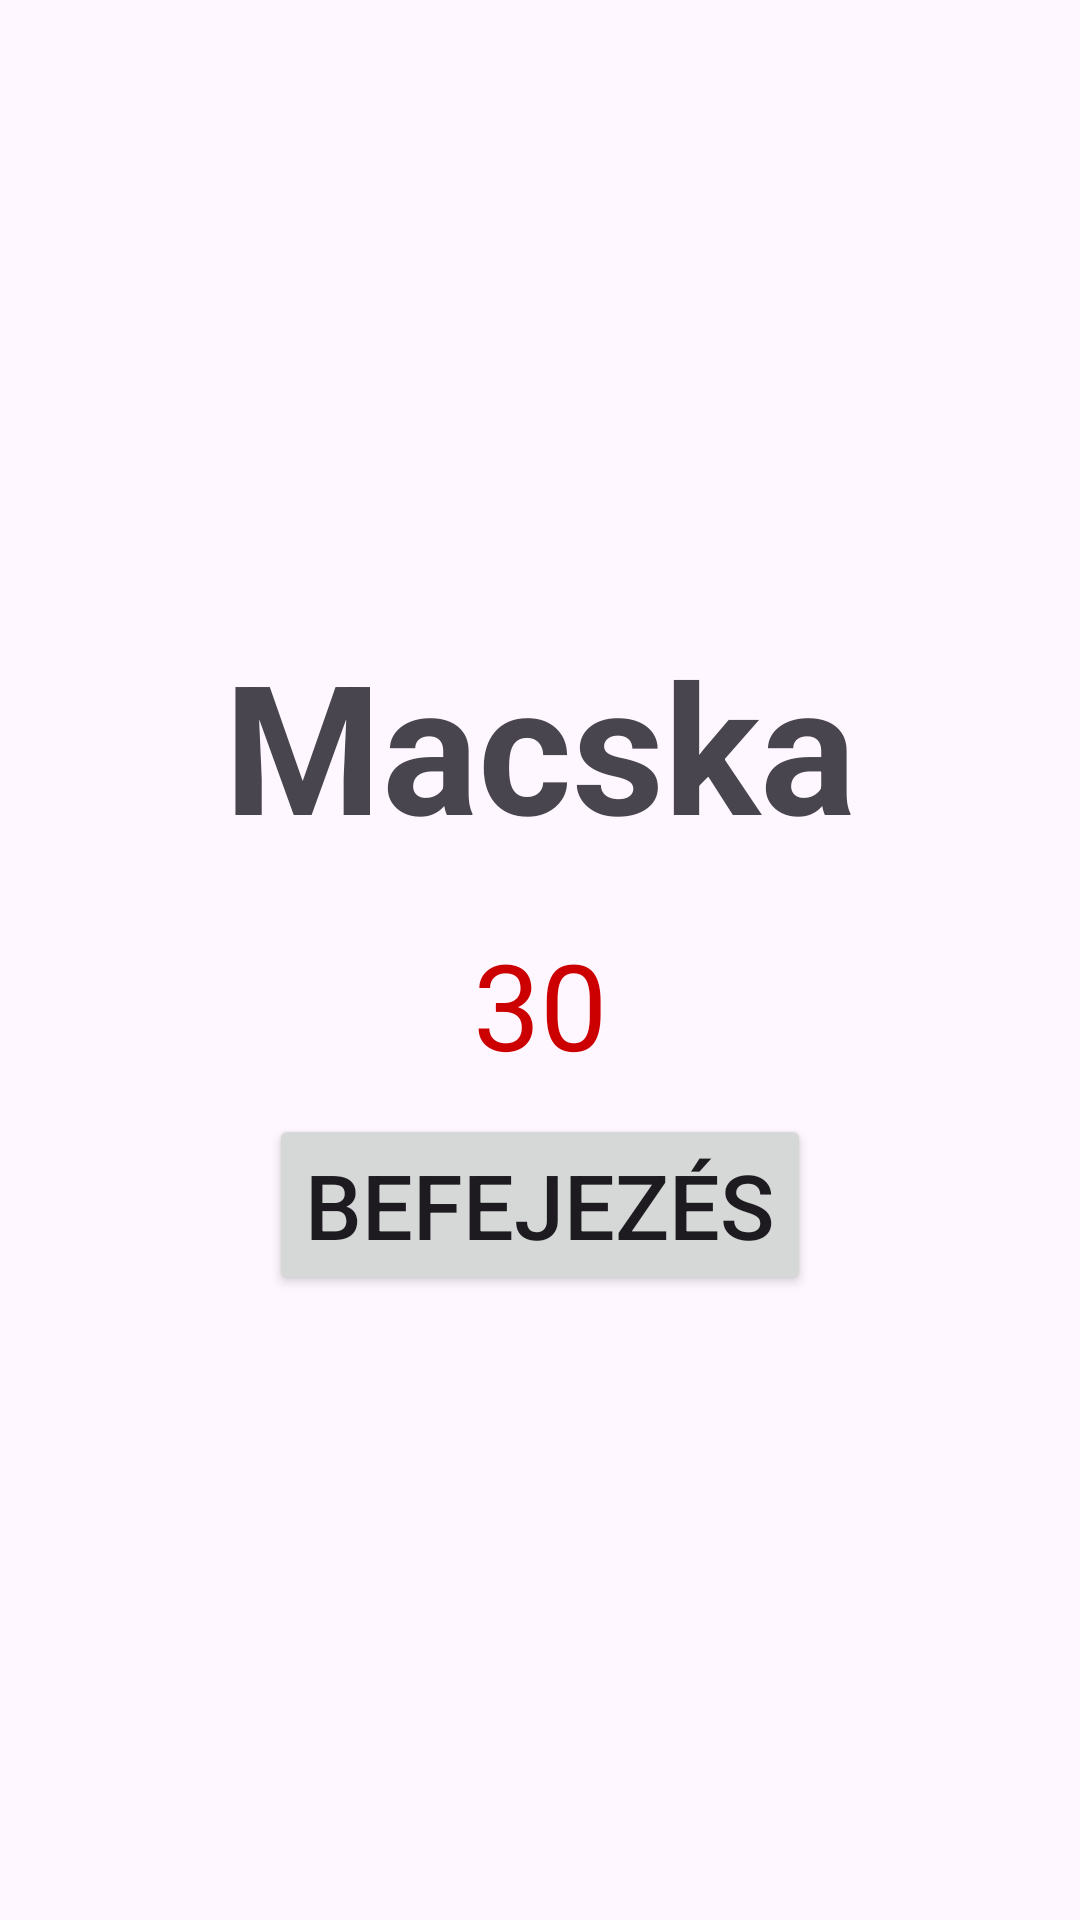

Reconstruct the res/layout file that produces this screen, plus the resources it refers to.
<!-- AndroidManifest.xml: application theme Theme.HeadWord -->
<!-- res/layout/activity_game.xml -->
<?xml version="1.0" encoding="utf-8"?>
<LinearLayout xmlns:android="http://schemas.android.com/apk/res/android"
    android:id="@+id/main"
    android:layout_width="match_parent"
    android:layout_height="match_parent"
    android:orientation="vertical"
    android:gravity="center"
    android:padding="20dp">

    <TextView
        android:id="@+id/wordTextView"
        android:layout_width="wrap_content"
        android:layout_height="wrap_content"
        android:text="Macska"
        android:textSize="60sp"
        android:textStyle="bold" />

    <TextView
        android:id="@+id/timerTextView"
        android:layout_width="wrap_content"
        android:layout_height="wrap_content"
        android:text="30"
        android:textSize="40sp"
        android:textColor="@android:color/holo_red_dark"
        android:layout_marginTop="20dp" />

    <Button
        android:id="@+id/endGameButton"
        android:layout_width="wrap_content"
        android:layout_height="wrap_content"
        android:text="Befejezés"
        android:textSize="30sp"
        android:layout_marginTop="10dp" />
</LinearLayout>
<!-- resources referenced by this layout -->
<resources>
  <style name="Theme.HeadWord" parent="Base.Theme.HeadWord" />
  <style name="Base.Theme.HeadWord" parent="Theme.Material3.DayNight.NoActionBar">
          
          
      </style>
</resources>
